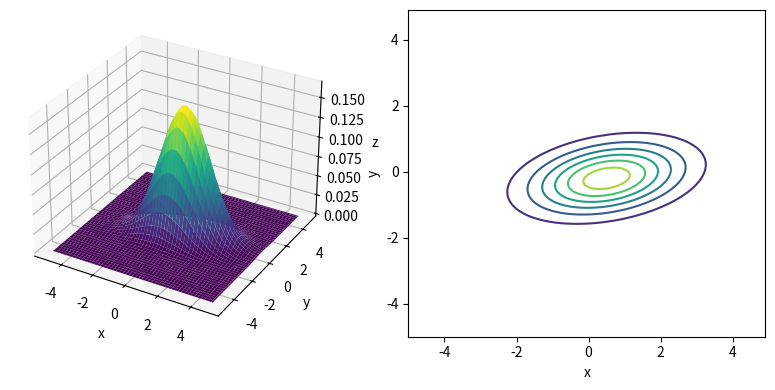

Python code for this plot:
import numpy as np
import matplotlib.pyplot as plt
from matplotlib.figure import Figure
from mpl_toolkits.mplot3d import Axes3D


def multivariate_normal(x: np.ndarray, mu: np.ndarray, cov: np.ndarray) -> np.float64:
    det: np.float64 = np.linalg.det(cov)
    inv: np.ndarray = np.linalg.inv(cov)
    D: int = len(x)
    z: np.float64 = 1 / np.sqrt((2 * np.pi) ** D * det)
    y: np.float64 = z * np.exp(- (x - mu).T @ inv @ (x - mu) / 2.0)  # type: ignore
    return y


mu: np.ndarray = np.array([0.5, -0.2])
cov: np.ndarray = np.array([[2.0, 0.3], [0.3, 0.5]])

xs: np.ndarray = np.arange(-5, 5, 0.1)
ys: np.ndarray = np.arange(-5, 5, 0.1)
X, Y = np.meshgrid(xs, ys)
Z: np.ndarray = np.zeros_like(X)

for i in range(X.shape[0]):
    for j in range(X.shape[1]):
        x: np.ndarray = np.array([X[i, j], Y[i, j]])
        Z[i, j] = multivariate_normal(x, mu, cov)


# fig. 3-13
fig: Figure = plt.figure(figsize=(8, 4))
ax1: Axes3D = fig.add_subplot(1, 2, 1, projection="3d")  # type: ignore
ax1.set_xlabel("x")
ax1.set_ylabel("y")
ax1.set_zlabel("z")
ax1.plot_surface(X, Y, Z, cmap="viridis")

ax2: Axes3D = fig.add_subplot(1, 2, 2)  # type: ignore
ax2.set_xlabel("x")
ax2.set_ylabel("y")
ax2.contour(X, Y, Z)
plt.tight_layout()
plt.show()